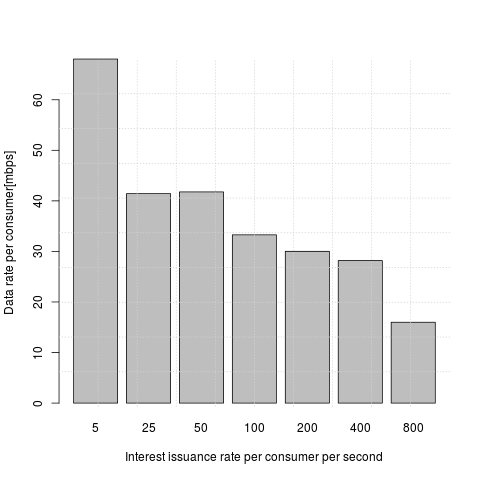

The table this chart was drawn from, first rows:
n_pkt, thput
5, 10666666
5, 7111111
5, 3200000
25, 7111111
25, 4833836
25, 4892966
50, 5942432
50, 7757575
50, 6106870
100, 5144694
100, 5535135
100, 4963164
200, 4528969
200, 5244289
200, 4562873
400, 3558799
400, 3480388
400, 3491930
800, 2311747
800, 2258161
800, 2240715
5, 10666666
5, 10666666
5, 8000000
25, 12698412
25, 5925925
25, 5594405
50, 4779686
50, 5186385
50, 4844814
100, 5228758
100, 5723228
100, 5026506
200, 4404490
200, 5007579
200, 4671745
400, 3547487
400, 3460277
400, 3395450
800, 2228600
800, 2274421
800, 2213117
5, 16000000
5, 6400000
5, 3555555
25, 4761904
25, 3747072
25, 3485838
50, 5391743
50, 6866952
50, 5091487
100, 3410150
100, 3609192
100, 3326403
200, 3143901
200, 3069636
200, 3230997
400, 3839663
400, 7635950
800, 2133144
... 44 more rows
